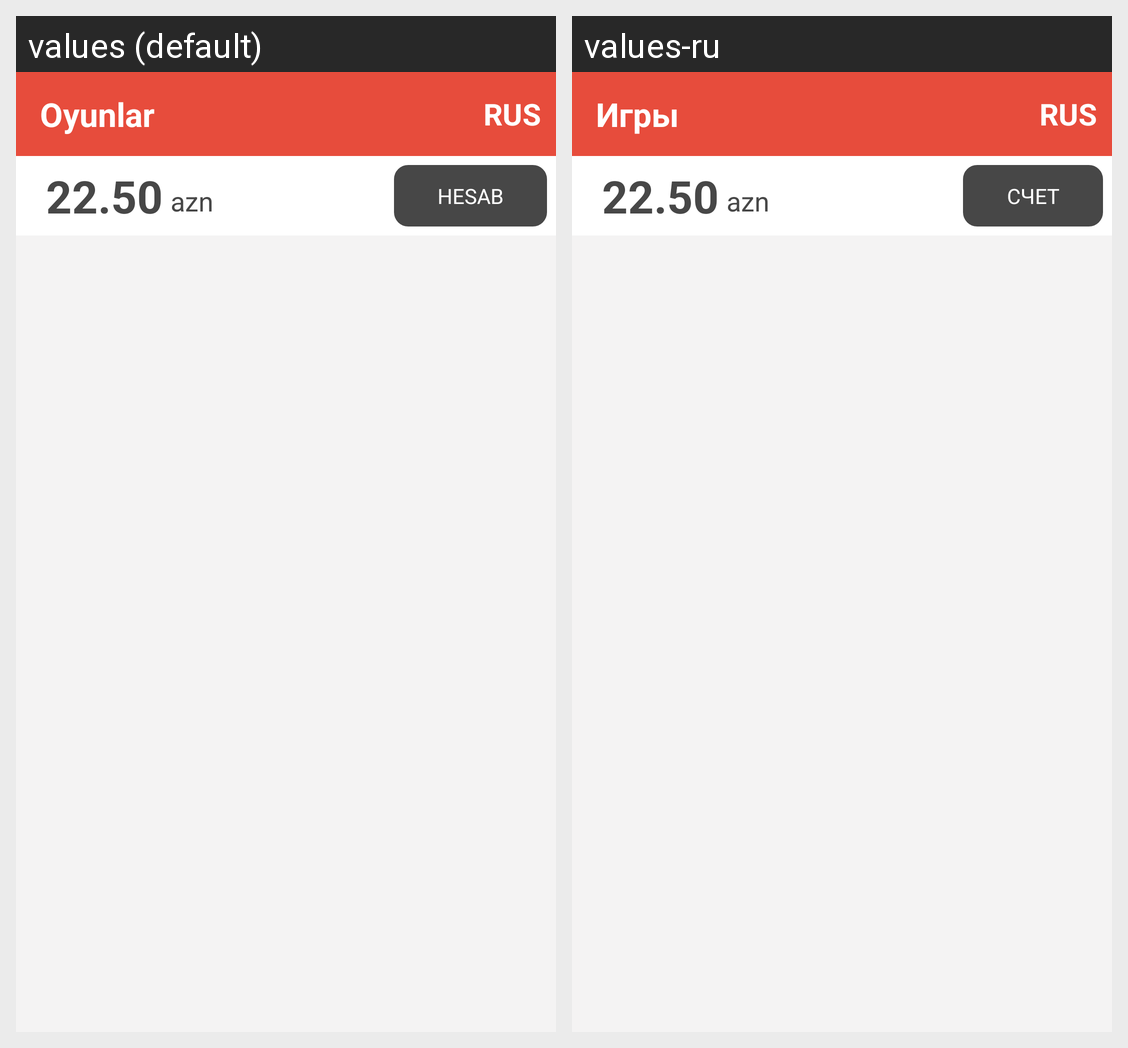

Locale-by-locale string values for the Android screen shown in this grid:
Android screen res/layout/activity_games_secondary.xml rendered under 2 locales, left to right: values (default), values-ru. Device: Nexus 5 (rendered at 1080×1920; each locale shown at half size, 540×960, under a caption strip naming it); theme AppTheme.
Strings drawn on this screen, with the default value and each locale's value (text and hints the layout hard-codes, and strings that could not be matched under every locale, appear in the picture but are not listed):

account
  values: Hesab
  values-ru: Счет

games
  values: Oyunlar
  values-ru: Игры
